pico-8 play session: no input (idle), after a click and taps of 🅾, ❎, 🅾+❎, 🅾 in the second before t = 0

[t = 1 s] idle ~1s (no d-pad/buttons)
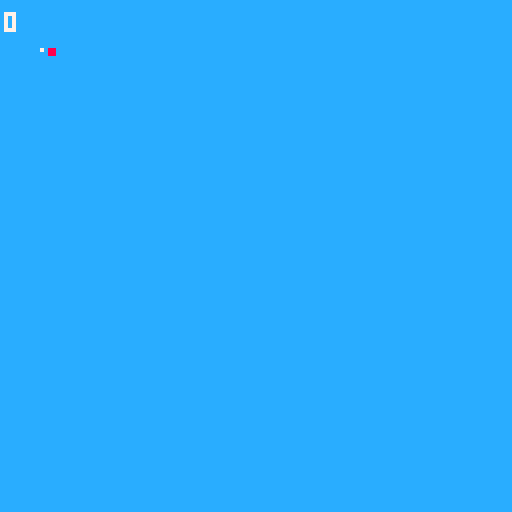

pico-8 cartridge
version 42
__lua__
function sample(label,cx,cy)
 camera(0,0)
 cls(12)
 camera(cx,cy)
 pset(10,10,7)
 rectfill(12,10,13,11,8)
 print("0",1,1,7)
 camera(0,0)
 local values={}
 for y=0,20 do
  for x=0,20 do
   local value=pget(x,y)
   if value!=12 then add(values,tostr(x)..","..tostr(y)..","..tostr(value)) end
  end
 end
 printh("__camera_precise__"..label.."|"..__join(values))
end

function __join(values)
 local result=""
 for value in all(values) do
  result=result..(result!="" and ";" or "")..value
 end
 return result
end

function _draw()
 sample("zero",0,0)
 sample("plus1",1,0)
 sample("minus1",-1,0)
 sample("plus05",0.5,0)
 sample("minus05",-0.5,0)
 sample("plus13",1.348,0)
 sample("plusy1",0,1)
 sample("minusy1",0,-1)
 sample("minus13",0,-1.319)
 camera(0,0)
 exit()
end
__gfx__
00000000000000000000000000000000000000000000000000000000000000000000000000000000000000000000000000000000000000000000000000
